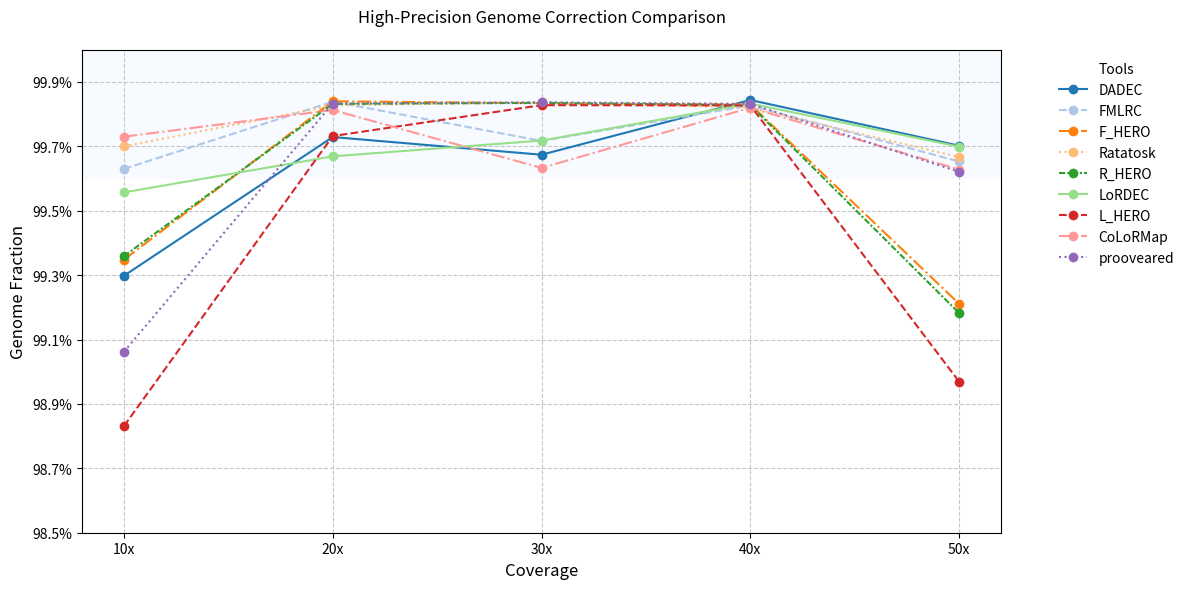

Recreate this plot in Python. (Note: this script raises an exception after producing the figure.)
import pandas as pd
import matplotlib.pyplot as plt
import numpy as np
import seaborn as sns

# 数据准备
data = {
    "Coverage": ["10x", "20x", "30x", "40x", "50x"],
    "DADEC": [99.298, 99.729, 99.674, 99.844, 99.702],
    "FMLRC": [99.63, 99.839, 99.717, 99.827, 99.653],
    "F_HERO": [99.348, 99.84, 99.834, 99.83, 99.211],
    "Ratatosk": [99.7, 99.827, 99.837, 99.82, 99.667],
    "R_HERO": [99.359, 99.832, 99.835, 99.828, 99.182],
    "LoRDEC": [99.557, 99.669, 99.718, 99.833, 99.699],
    "L_HERO": [98.831, 99.732, 99.828, 99.827, 98.969],
    "CoLoRMap": [99.73, 99.813, 99.633, 99.82, 99.628],
    "prooveared": [99.062, 99.833, 99.837, 99.832, 99.621]
}


df = pd.DataFrame(data)
df.set_index("Coverage", inplace=True)

# 绘图设置
plt.figure(figsize=(12, 6))
ax = plt.gca()

# 自定义颜色和线型
colors = plt.cm.tab20.colors
linestyles = ['-', '--', '-.', ':', (0, (3, 1, 1, 1))]
markers = ['o', 's', 'D', '^', 'v', '<', '>', 'p', '*', 'X']

# 绘制每个工具
for idx, (tool, values) in enumerate(df.items()):
    ax.plot(df.index, values, 
            marker='o', 
            linestyle=linestyles[idx%5],
            color=colors[idx],
            linewidth=1.5,
            markersize=6,
            label=tool)

# 精细化坐标轴
ax.set_ylim(98.5, 100)  # 聚焦关键区间
ax.set_yticks(np.arange(98.5, 100.1, 0.2))
ax.yaxis.set_major_formatter('{x:.1f}%')

# 辅助元素
ax.grid(True, linestyle='--', alpha=0.7, which='both')
ax.axhspan(99.6, 100, facecolor='#e6f3ff', alpha=0.3)  # 高亮优秀区间

# 标注缺失值
for depth in df.index:
    for tool in df.columns:
        val = df.loc[depth, tool]
        if pd.isna(val):
            ax.text(depth, 98.7, '×', 
                    ha='center', color='red', fontsize=12)

# 图例和标签
ax.legend(bbox_to_anchor=(1.05, 1), loc='upper left', 
          frameon=False, title="Tools")
ax.set_xlabel("Coverage", fontsize=12)
ax.set_ylabel("Genome Fraction", fontsize=12)
ax.set_title("High-Precision Genome Correction Comparison", pad=20)

plt.tight_layout()
plt.savefig("high_precision_scores.png", dpi=300, bbox_inches='tight')
plt.close()

plt.figure(figsize=(10, 8))
ax = plt.gca()

# 数据转换（保留两位小数）
df_heatmap = df.applymap(lambda x: f"{x:.2f}" if not pd.isna(x) else "")

# 热力图绘制
sns.heatmap(df.astype(float), 
            annot=df_heatmap, 
            fmt="", 
            cmap="RdYlGn",
            vmin=99, 
            vmax=100,
            linewidths=0.5,
            linecolor='white',
            cbar_kws={'label': 'Haplotype Coverage (%)', 
                      'ticks': [99, 99.5, 100],
                      'format': '%.1f%%'})

# 增强可读性
ax.set_xticklabels(ax.get_xticklabels(), rotation=0, ha='center')
ax.set_yticklabels(ax.get_yticklabels(), rotation=0)
ax.xaxis.tick_top()
ax.xaxis.set_label_position('top')
# plt.title("Genome Correction Score Matrix\n(darker green = higher score)", 
#           pad=20, fontsize=12)

plt.tight_layout()
plt.savefig("HC.png", dpi=300, bbox_inches='tight')
plt.close()
